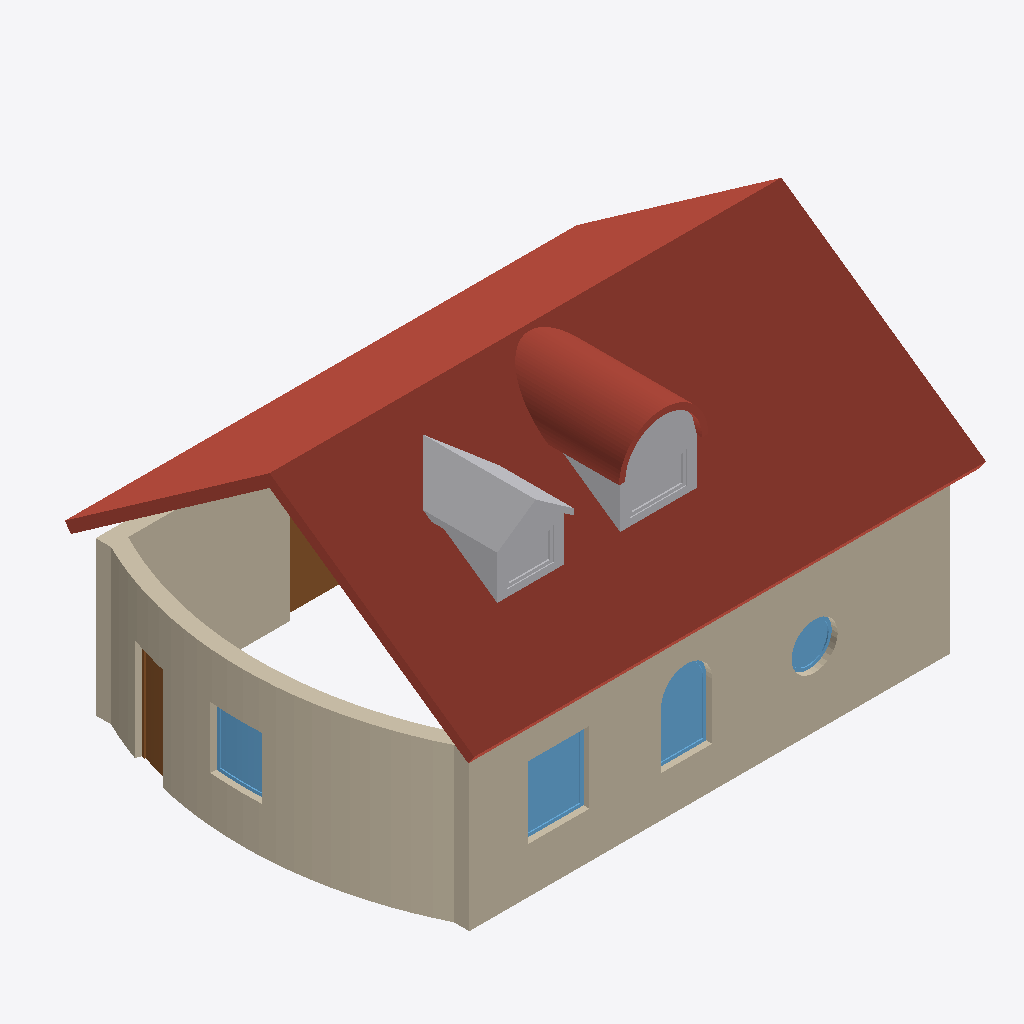
Isometric view of an IFC building model (IFC-SPF (STEP), schema IFC4, length unit millimetre), seen from the south-west, elements coloured by IFC class: 4 windows (light blue), 3 walls (beige), 2 roofs (red-brown), 2 other elements (light grey), 2 doors (brown).
Extent 10.5 m × 8.0 m × 6.1 m (x, y, z). Storeys (3): Этаж 1 at 0.00 m; Этаж 2 at 3.00 m; Крыша at 6.00 m. Elements (17): 5 IfcWindow, 4 IfcDoor, 4 IfcWall, 2 IfcBuildingElementProxy, 2 IfcRoof.

HEADER;
FILE_DESCRIPTION(('ViewDefinition [ReferenceView]'),'2;1');
FILE_NAME('Замер 22.10.2026.ifc','2026-10-22T12:11:57',('BIMsketcher'),('BIMsketcher'),'BIMsketcher 3D 1.0.74','BIMsketcher','');
FILE_SCHEMA(('IFC4'));
ENDSEC;
DATA;
#18=IFCPROJECT('0_V5BLReP_1TacZAFpl4Lw',#17,'Замер 22.10.2026',$,$,$,$,(#6),#12);
#22=IFCSITE('2Dw7ZixGF51n8HzgOzLtI2',#17,'Участок',$,$,#21,$,$,.ELEMENT.,$,$,$,$,$);
#26=IFCBUILDING('1nxiBQR3JXjykClUMiHNBS',#17,'Замер 22.10.2026',$,$,#25,$,$,.ELEMENT.,$,$,$);
#32=IFCBUILDINGSTOREY('20lKjJ5boEdZIv8f16YR1t',#17,'Этаж 1',$,$,#31,$,$,.ELEMENT.,0.0);
#1074=IFCBUILDINGSTOREY('2kBynRo$hkAD3t2g8agFAP',#17,'Этаж 2',$,$,#1073,$,$,.ELEMENT.,3000.0);
#1366=IFCBUILDINGSTOREY('11GeV0si04mKf$hlnilJzO',#17,'Крыша',$,$,#1365,$,$,.ELEMENT.,6000.0);
#1139=IFCROOF('3flOs4Fo7UiBI_LLmTn5UW',#17,'Крыша: Двускатная',$,$,#1138,#1135,$,.NOTDEFINED.);
#55=IFCWALL('0ZigIfqTBXydfGGklDIUnL',#17,'Стена 300 мм',$,$,#35,#54,$,.STANDARD.);
#770=IFCWALL('3mHOVDzKy94XB611sVXG65',#17,'Стена 300 мм',$,$,#710,#769,$,.STANDARD.);
#601=IFCWALL('1jQ_W3QdVp5m2s7L1ZRzQd',#17,'Стена 300 мм',$,$,#588,#600,$,.STANDARD.);
#1187=IFCROOF('01CFGRBzysAw2C4iTKH_ao',#17,'Крыша слухового окна: арка',$,$,#1186,#1183,$,.BARREL_ROOF.);
#1361=IFCBUILDINGELEMENTPROXY('3x64X153IwlgCoPsfU2BCk',#17,'Слуховое окно: Двускатное',$,$,#1360,#1357,$,.NOTDEFINED.);
#1276=IFCBUILDINGELEMENTPROXY('2DQAcgt2Ae0hdfcy3bqQfQ',#17,'Слуховое окно: Полукруглое',$,$,#1275,#1272,$,.NOTDEFINED.);
#131=IFCWINDOW('3kE1gSJfJ9IW2fv7LEC_sv',#17,'Окно 1200×1400',$,$,#130,#126,$,1400.0,1200.0,.WINDOW.,$,$);
#261=IFCWINDOW('2QJSsepLMIw$AU15LUEeWv',#17,'Арочное окно 1000×1600',$,$,#260,#257,$,1600.0,1000.0,.WINDOW.,$,$);
#935=IFCWINDOW('1UII9TsTqMI5zzSo8hFg51',#17,'Окно 1000×1200',$,$,#934,#931,$,1200.0,1000.0,.WINDOW.,$,$);
#669=IFCDOOR('1I$ySqkpDKqzstMavo5TCS',#17,'Секционные ворота 2500×2200',$,$,#668,#664,$,2200.0,2500.0,.GATE.,.USERDEFINED.,'Секционные');
#1068=IFCDOOR('0Suu4oFmRvZQuCNlGszoGz',#17,'Дверь 800×2000',$,$,#1067,#1064,$,2000.0,800.0,.DOOR.,$,$);
#427=IFCWINDOW('26kU3UKPrXfCNmkBPu5DmM',#17,'Круглое окно 900×900',$,$,#426,#423,$,900.0,900.0,.WINDOW.,$,$);
ENDSEC;
